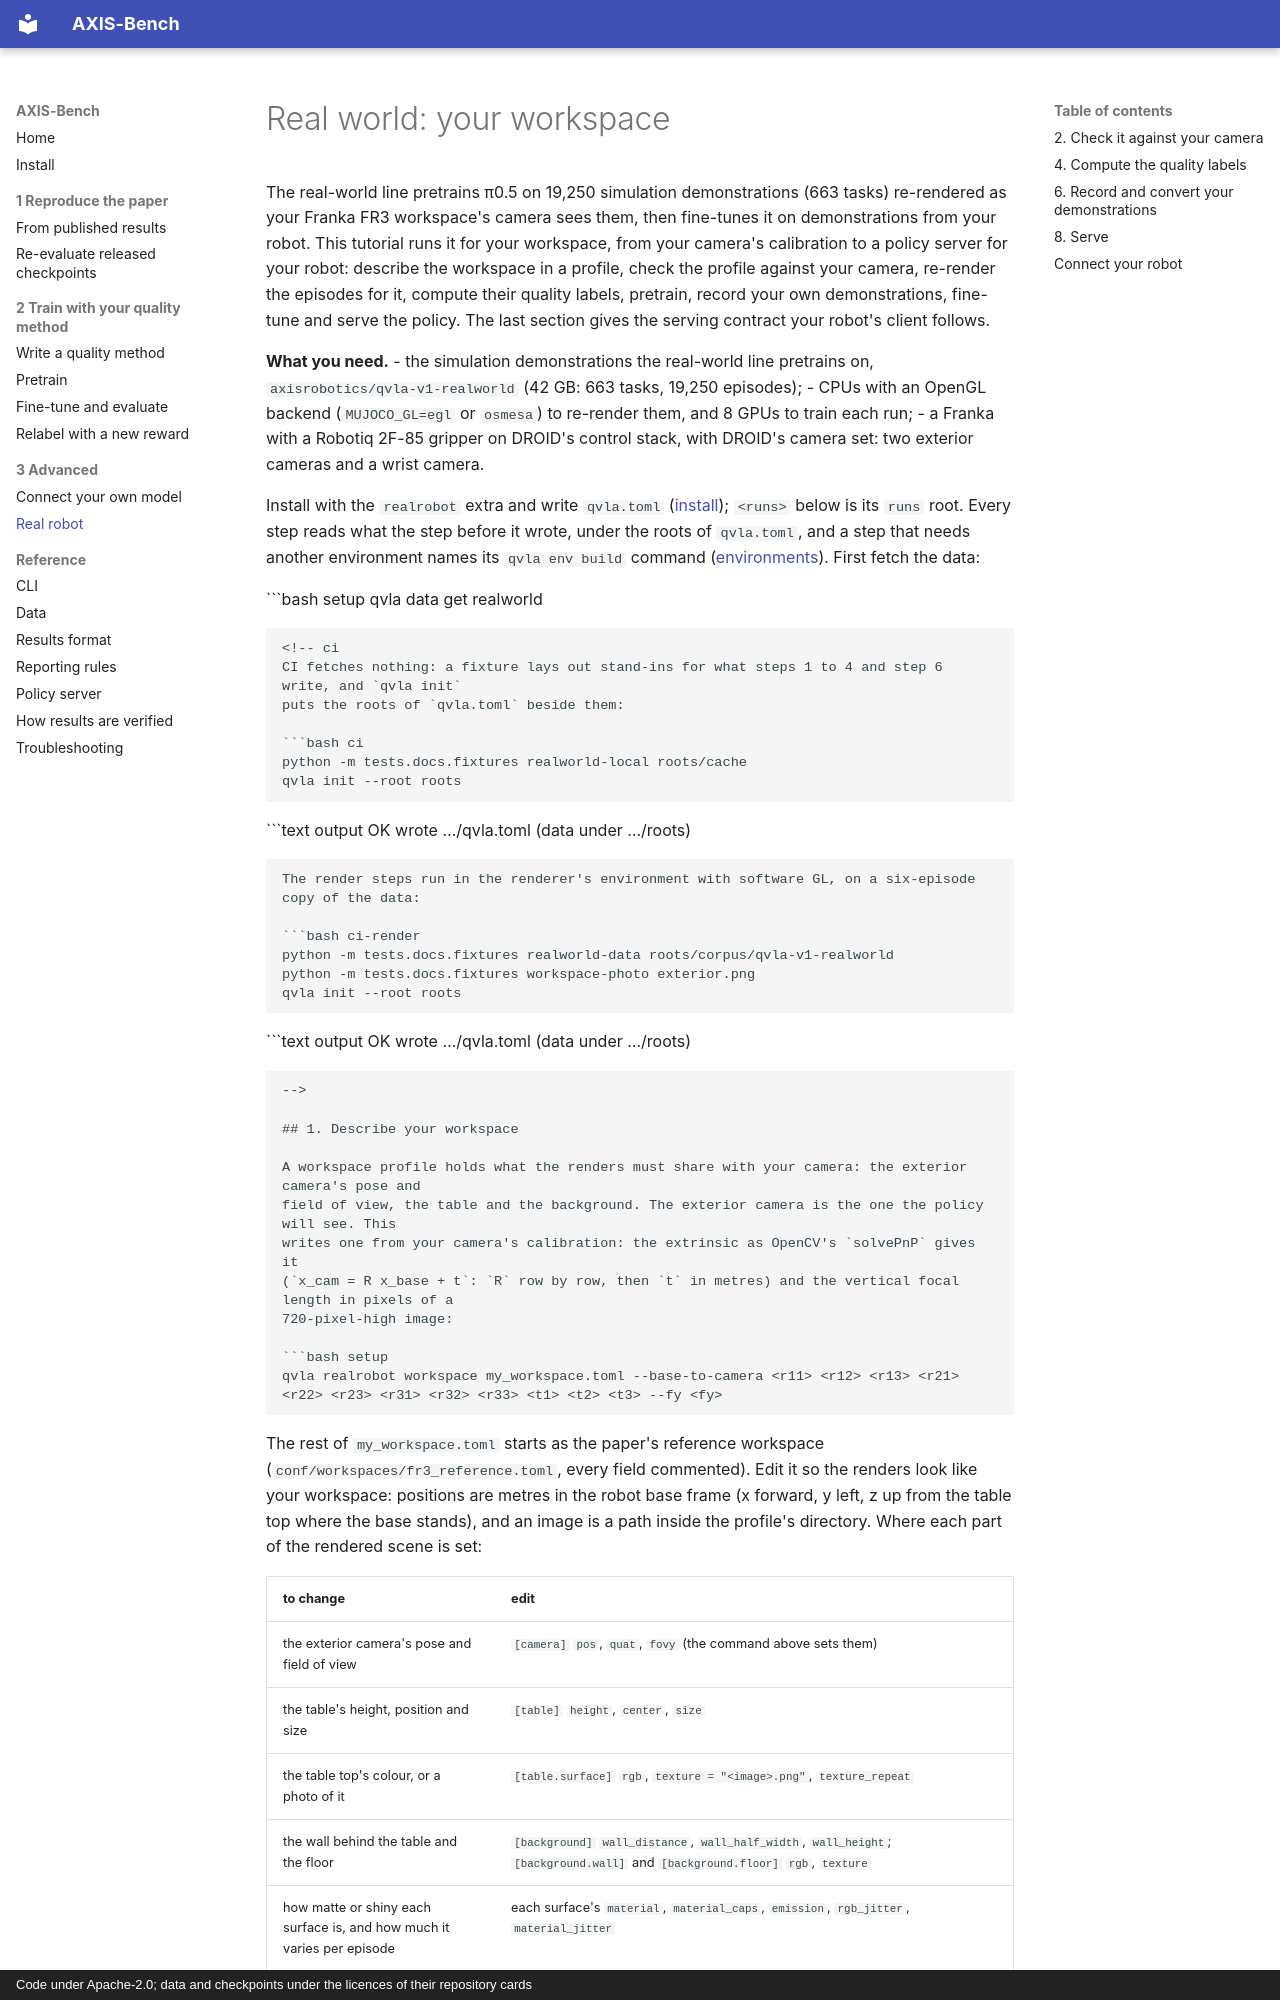

repository: axis-bench/axis-bench · page: tutorials/real-world-your-workspace/index.html · generator: mkdocs · copyright: Code under Apache-2.0; data and checkpoints under the licences of their repository cards

# Real world: your workspace

The real-world line pretrains π0.5 on 19,250 simulation demonstrations (663 tasks) re-rendered as your
Franka FR3 workspace's camera sees them, then fine-tunes it on demonstrations from your robot. This
tutorial runs it for your workspace, from your camera's calibration to a policy server for your robot: describe the workspace in a
profile, check the profile against your camera, re-render the episodes for it, compute their quality
labels, pretrain, record your own demonstrations, fine-tune and serve the policy. The last section gives
the serving contract your robot's client follows.

**What you need.**
- the simulation demonstrations the real-world line pretrains on, `axisrobotics/qvla-v1-realworld`
  (42 GB: 663 tasks, 19,250 episodes);
- CPUs with an OpenGL backend (`MUJOCO_GL=egl` or `osmesa`) to re-render them, and 8 GPUs to train each run;
- a Franka with a Robotiq 2F-85 gripper on DROID's control stack, with DROID's camera set: two exterior
  cameras and a wrist camera.

Install with the `realrobot` extra and write `qvla.toml` ([install](../install.md)); `<runs>` below is its
`runs` root. Every step reads what the step before it wrote, under the roots of `qvla.toml`, and a step
that needs another environment names its `qvla env build` command
([environments](../install.md#environments)). First fetch the data:

```bash setup
qvla data get realworld
```

<!-- ci
CI fetches nothing: a fixture lays out stand-ins for what steps 1 to 4 and step 6 write, and `qvla init`
puts the roots of `qvla.toml` beside them:

```bash ci
python -m tests.docs.fixtures realworld-local roots/cache
qvla init --root roots
```

```text output
OK    wrote …/qvla.toml (data under …/roots)
```

The render steps run in the renderer's environment with software GL, on a six-episode copy of the data:

```bash ci-render
python -m tests.docs.fixtures realworld-data roots/corpus/qvla-v1-realworld
python -m tests.docs.fixtures workspace-photo exterior.png
qvla init --root roots
```

```text output
OK    wrote …/qvla.toml (data under …/roots)
```
-->
